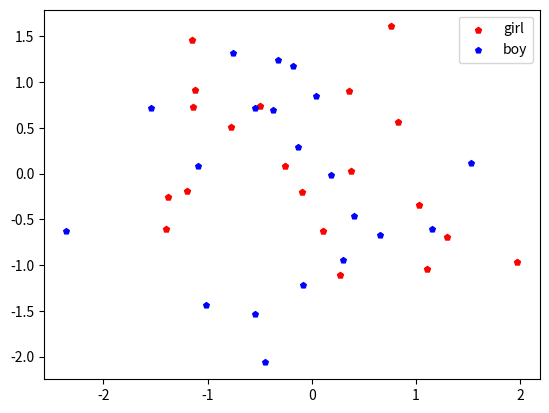

The script that saved this image:
import matplotlib.pyplot as plt
import numpy as np
import pandas as pd
import seaborn as sns
x = np.random.randn(20)
y = np.random.randn(20)
z = np.random.randn(20)
x1 = np.random.randn(20)
y1 = np.random.randn(20)



#绘制点
plt.scatter(x,y,c='r',marker='p',s=20,label='girl')
plt.scatter(x1,y1,c='b',marker='p',s=18,label='boy')
plt.legend()#显示图例 即显示标签
plt.show()

#画气泡图
# sns.set(style='whitegrid')
# cm = plt.cm.get_cmap("RdYlBu")
# fig,ax = plt.subplots(figsize=(12,10))
#
# bubble = ax.scatter(x, y, s=(z - np.min(z) + 0.1) * 1000, c=z, cmap=cm, linewidth=0.5, alpha=0.5)
# ax.grid()
# fig.colorbar(bubble)
# ax.set_xlabel("pep",fontsize=15)
# ax.set_ylabel("pep som",fontsize=15)
# plt.show()